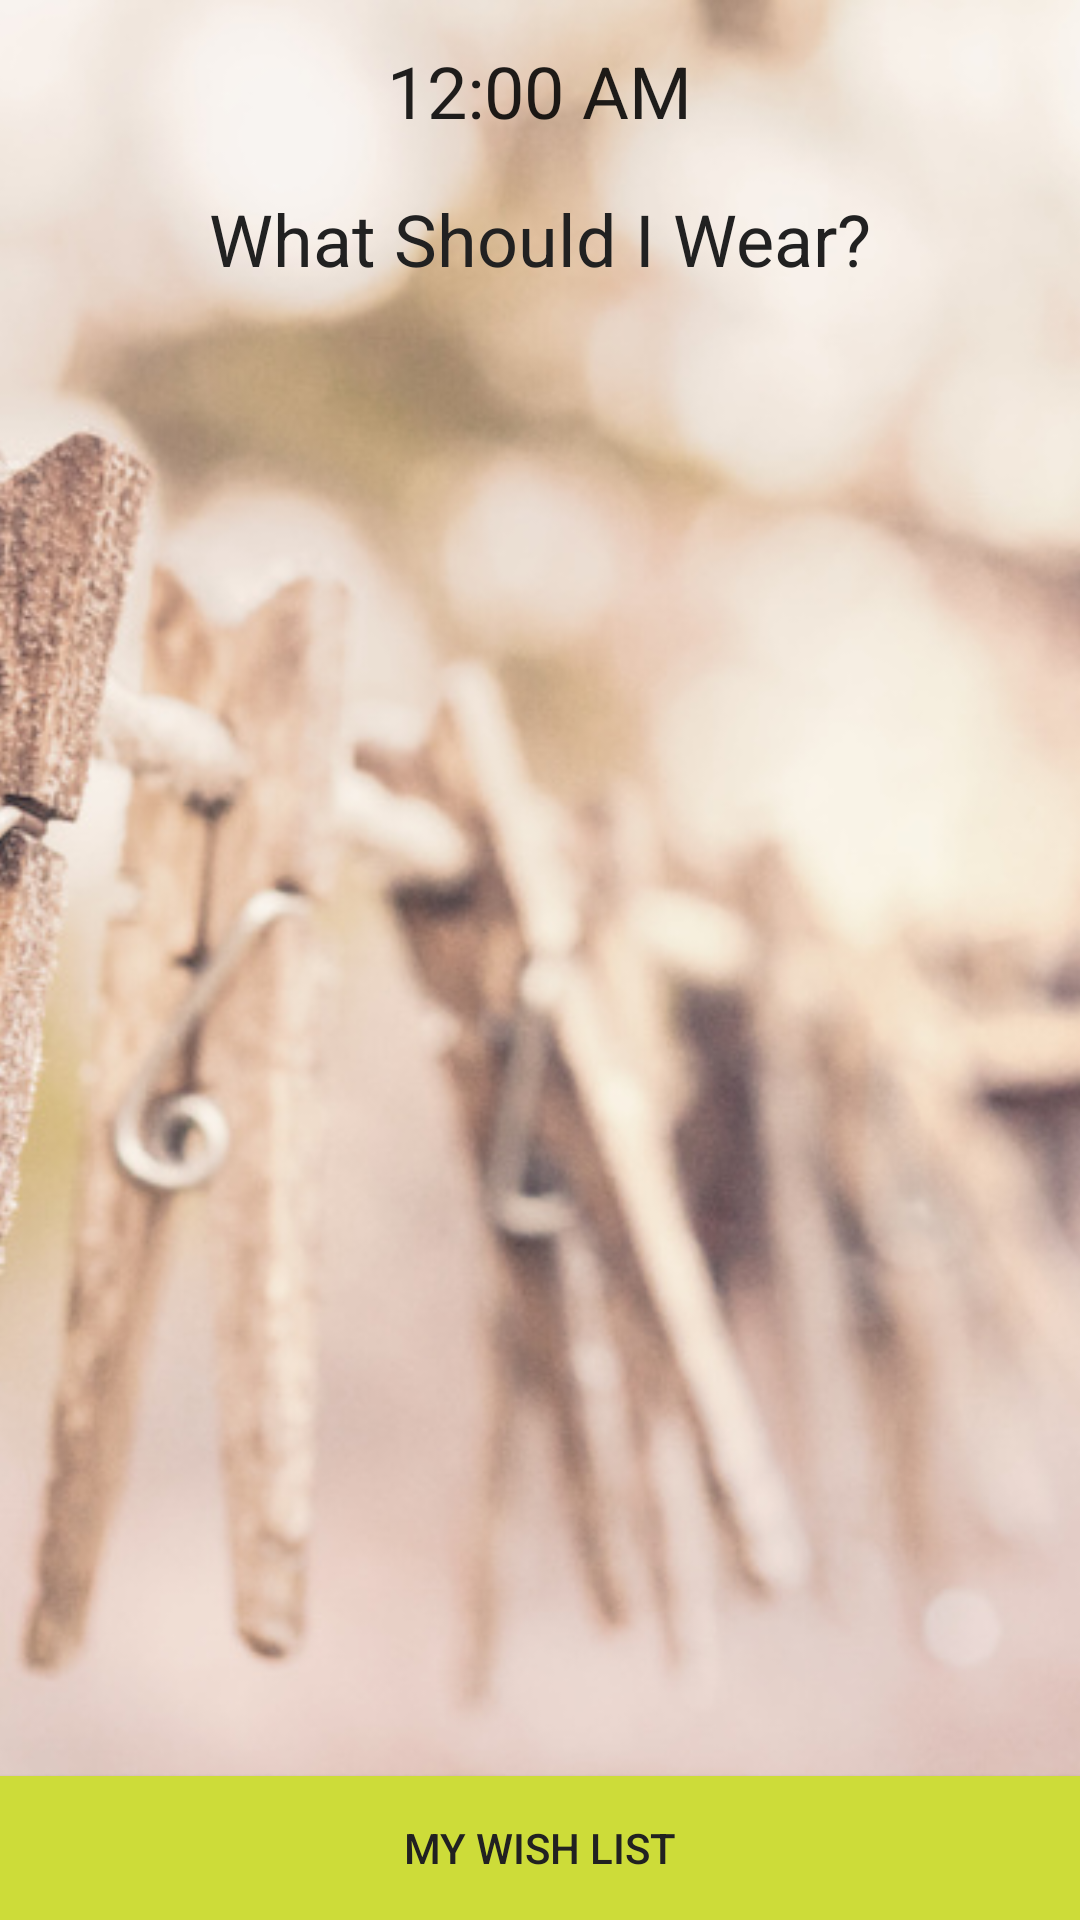

Here is an Android app screen rendered from its layout file. Give the layout XML and the strings, colors and styles it references.
<!-- AndroidManifest.xml: application theme AppTheme -->
<!-- res/layout/activity_clothing.xml -->
<?xml version="1.0" encoding="utf-8"?>
<RelativeLayout xmlns:android="http://schemas.android.com/apk/res/android"
    xmlns:app="http://schemas.android.com/apk/res-auto"
    xmlns:tools="http://schemas.android.com/tools"
    android:id="@+id/activity_clothing"
    android:layout_width="match_parent"
    android:layout_height="match_parent"
    tools:context="com.epicodus.ransroad.ui.ClothingActivity">

    <ImageView
        android:layout_width="wrap_content"
        android:layout_height="fill_parent"
        app:srcCompat="@drawable/clothespins"
        android:layout_alignParentTop="true"
        android:layout_alignParentLeft="true"
        android:layout_alignParentStart="true"
        android:id="@+id/clothesPinImageView"
        android:scaleType="centerCrop" />

    <TextClock
        android:layout_width="wrap_content"
        android:layout_height="wrap_content"
        android:layout_alignParentTop="true"
        android:layout_centerHorizontal="true"
        android:layout_marginTop="14dp"
        android:id="@+id/textClockClothing"
        android:textSize="24sp" />

    <TextView
        android:text="What Should I Wear?"
        android:layout_width="wrap_content"
        android:layout_height="wrap_content"
        android:id="@+id/clothingTitleTextView"
        android:textSize="24sp"
        android:textColor="@color/colorPrimaryText"
        android:layout_marginTop="17dp"
        android:layout_below="@+id/textClockClothing"
        android:layout_centerHorizontal="true" />

    <android.support.v7.widget.RecyclerView
        android:layout_width="match_parent"
        android:layout_height="match_parent"
        android:layout_marginTop="120dp"
        android:id="@+id/clothingRecyclerView"/>

    <Button
        android:layout_width="match_parent"
        android:layout_height="wrap_content"
        android:text="My Wish List"
        android:id="@+id/savedRestaurantsButton"
        android:background="@color/colorAccent"
        android:textColor="@color/colorTextIcons"
        android:visibility="visible"
        android:layout_alignParentBottom="true"
        android:layout_alignParentLeft="true"
        android:layout_alignParentStart="true"/>

</RelativeLayout>
<!-- resources referenced by this layout -->
<resources>
  <color name="colorAccent">#CDDC39</color>
  <color name="colorPrimaryText">#212121</color>
  <color name="colorTextIcons">#212121</color>
  <!-- drawable clothespins: jpg bitmap (drawable, 178713 bytes) -->
  <style name="AppTheme" parent="Theme.AppCompat.Light.DarkActionBar">
          
          <item name="colorPrimary">@color/colorPrimary</item>
          <item name="colorPrimaryDark">@color/colorPrimaryDark</item>
          <item name="colorAccent">@color/colorAccent</item>
      </style>
  <color name="colorPrimary">#9E9E9E</color>
  <color name="colorPrimaryDark">#616161</color>
</resources>
